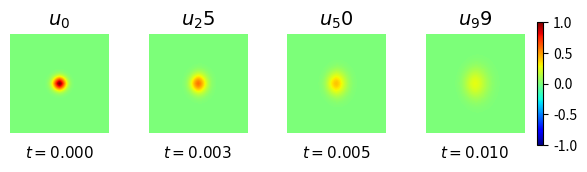

Generate this figure with matplotlib: (Note: this script raises an exception after producing the figure.)
import numpy as np
import matplotlib.pyplot as plt

# -----------------------------------------------------------------------------
# Corrected Setup (variable α; retain original ADI structure)
# -----------------------------------------------------------------------------
N = 100
L = 1.0

dt = 1e-4
h = 1.0 / N  # grid spacing consistent with original implicit.py

# Create meshgrid first so every node knows its (x,y)
x = np.linspace(0, L, N, dtype=np.float32)
y = np.linspace(0, L, N, dtype=np.float32)
xv, yv = np.meshgrid(x, y, indexing="xy")

# α increases linearly from left (≈0) to right (1).
alpha_mat = (xv / L).astype(np.float32) + 1e-6  # add epsilon to avoid zero-k
alpha_mat = np.clip(alpha_mat, 0.0, 1.0)

k_mat = alpha_mat * dt / (2 * h ** 2)

# -----------------------------------------------------------------------------
# Initial temperature: Gaussian bump in centre
# -----------------------------------------------------------------------------
u0 = np.exp(-200 * ((xv - 0.5) ** 2 + (yv - 0.5) ** 2)).astype(np.float32)

# -----------------------------------------------------------------------------
# Helper: classic tri-diagonal builder (same as original implicit.py)
# -----------------------------------------------------------------------------

def tri_disc(N, a):
    """Creates the 1-D implicit operator matrix (I − a D_xx) with Neumann BC."""
    M = (
        np.diag(-a * np.ones(N - 1), k=-1)
        + np.diag((1 + 2 * a) * np.ones(N), k=0)
        + np.diag(-a * np.ones(N - 1), k=1)
    )
    M[0, 0] = 1 + a
    M[0, 1] = -a
    M[-1, -1] = 1 + a
    M[-1, -2] = -a
    return M

# -----------------------------------------------------------------------------
# Pre-compute row/column inverses with local k (approximate but preserves structure)
# -----------------------------------------------------------------------------
A_inv_rows = [np.linalg.inv(tri_disc(N, k_mat[i, 0])) for i in range(N)]  # k constant along row
C_inv_cols = [np.linalg.inv(tri_disc(N, k_mat[0, j])) for j in range(N)]  # k constant along column

# -----------------------------------------------------------------------------
# Plot helper (unchanged except filename)
# -----------------------------------------------------------------------------

def resplot(x, y, u_pred, dt, max_iter):
    fig = plt.figure(figsize=(8, 2))
    fig.subplots_adjust(wspace=0.4)

    steps = [0, int(0.25 * max_iter), int(0.5 * max_iter), max_iter - 1]
    titles = ["$u_0$", f"$u_{steps[1]}$", f"$u_{steps[2]}$", f"$u_{steps[3]}$"]

    for idx, step in enumerate(steps):
        ax = plt.subplot(1, 4, idx + 1)
        im = ax.imshow(
            u_pred[step],
            interpolation="nearest",
            cmap="jet",
            extent=[0, L, 0, L],
            origin="lower",
        )
        ax.set_title(titles[idx], fontsize=14)
        ax.text(0.5, -0.12, f"$t = {step * dt:.3f}$", transform=ax.transAxes,
                ha="center", va="top", fontsize=11)
        ax.axis("off")
        im.set_clim(-1, 1)

    fig.colorbar(im, ax=fig.axes, shrink=0.8, pad=0.02)
    plt.savefig("implicit/variable_alpha_result.png")
    print("Plot saved to implicit/variable_alpha_result.png")

# -----------------------------------------------------------------------------
# ADI Time-stepping (minimal edits: replace scalar k with k_mat; row/col inverses)
# -----------------------------------------------------------------------------
print("Running variable-α ADI (simple) …")

max_iter = 100
u = u0.copy()
u_pred = [u.copy()]
u_star = np.zeros_like(u)

for it in range(max_iter - 1):
    u_padded = np.pad(u, 1, mode="edge")

    S_north = u_padded[:-2, 1:-1]
    S_south = u_padded[2:, 1:-1]
    S_west = u_padded[1:-1, :-2]
    S_east = u_padded[1:-1, 2:]
    S_center = (1 - 4 * k_mat) * u

    S = k_mat * (S_north + S_south + S_west + S_east) + S_center

    # Implicit solve along x (row by row)
    for i in range(1, N - 1):
        u_star[i, :] = S[i, :] @ A_inv_rows[i].T

    # Boundary rows
    u_star[0, 0] = k_mat[0, 0] * (u[1, 0] - 2 * u[0, 0] + u[0, 1]) + u[0, 0]
    u_star[0, -1] = k_mat[0, -1] * (u[1, -1] - 2 * u[0, -1] + u[0, -2]) + u[0, -1]
    u_star[-1, 0] = k_mat[-1, 0] * (u[-2, 0] - 2 * u[-1, 0] + u[-1, 1]) + u[-1, 0]
    u_star[-1, -1] = k_mat[-1, -1] * (u[-2, -1] - 2 * u[-1, -1] + u[-1, -2]) + u[-1, -1]

    u_star[0, 1:-1] = k_mat[0, 1:-1] * (
        -3 * u[0, 1:-1] + u[1, 1:-1] + u[0, :-2] + u[0, 2:]
    ) + u[0, 1:-1]
    u_star[-1, 1:-1] = k_mat[-1, 1:-1] * (
        -3 * u[-1, 1:-1] + u[-2, 1:-1] + u[-1, :-2] + u[-1, 2:]
    ) + u[-1, 1:-1]

    # Implicit solve along y (column by column)
    for j in range(N):
        u[:, j] = C_inv_cols[j] @ u_star[:, j]

    u_pred.append(u.copy())

print("Simulation complete.")
resplot(x, y, u_pred, dt, max_iter)
